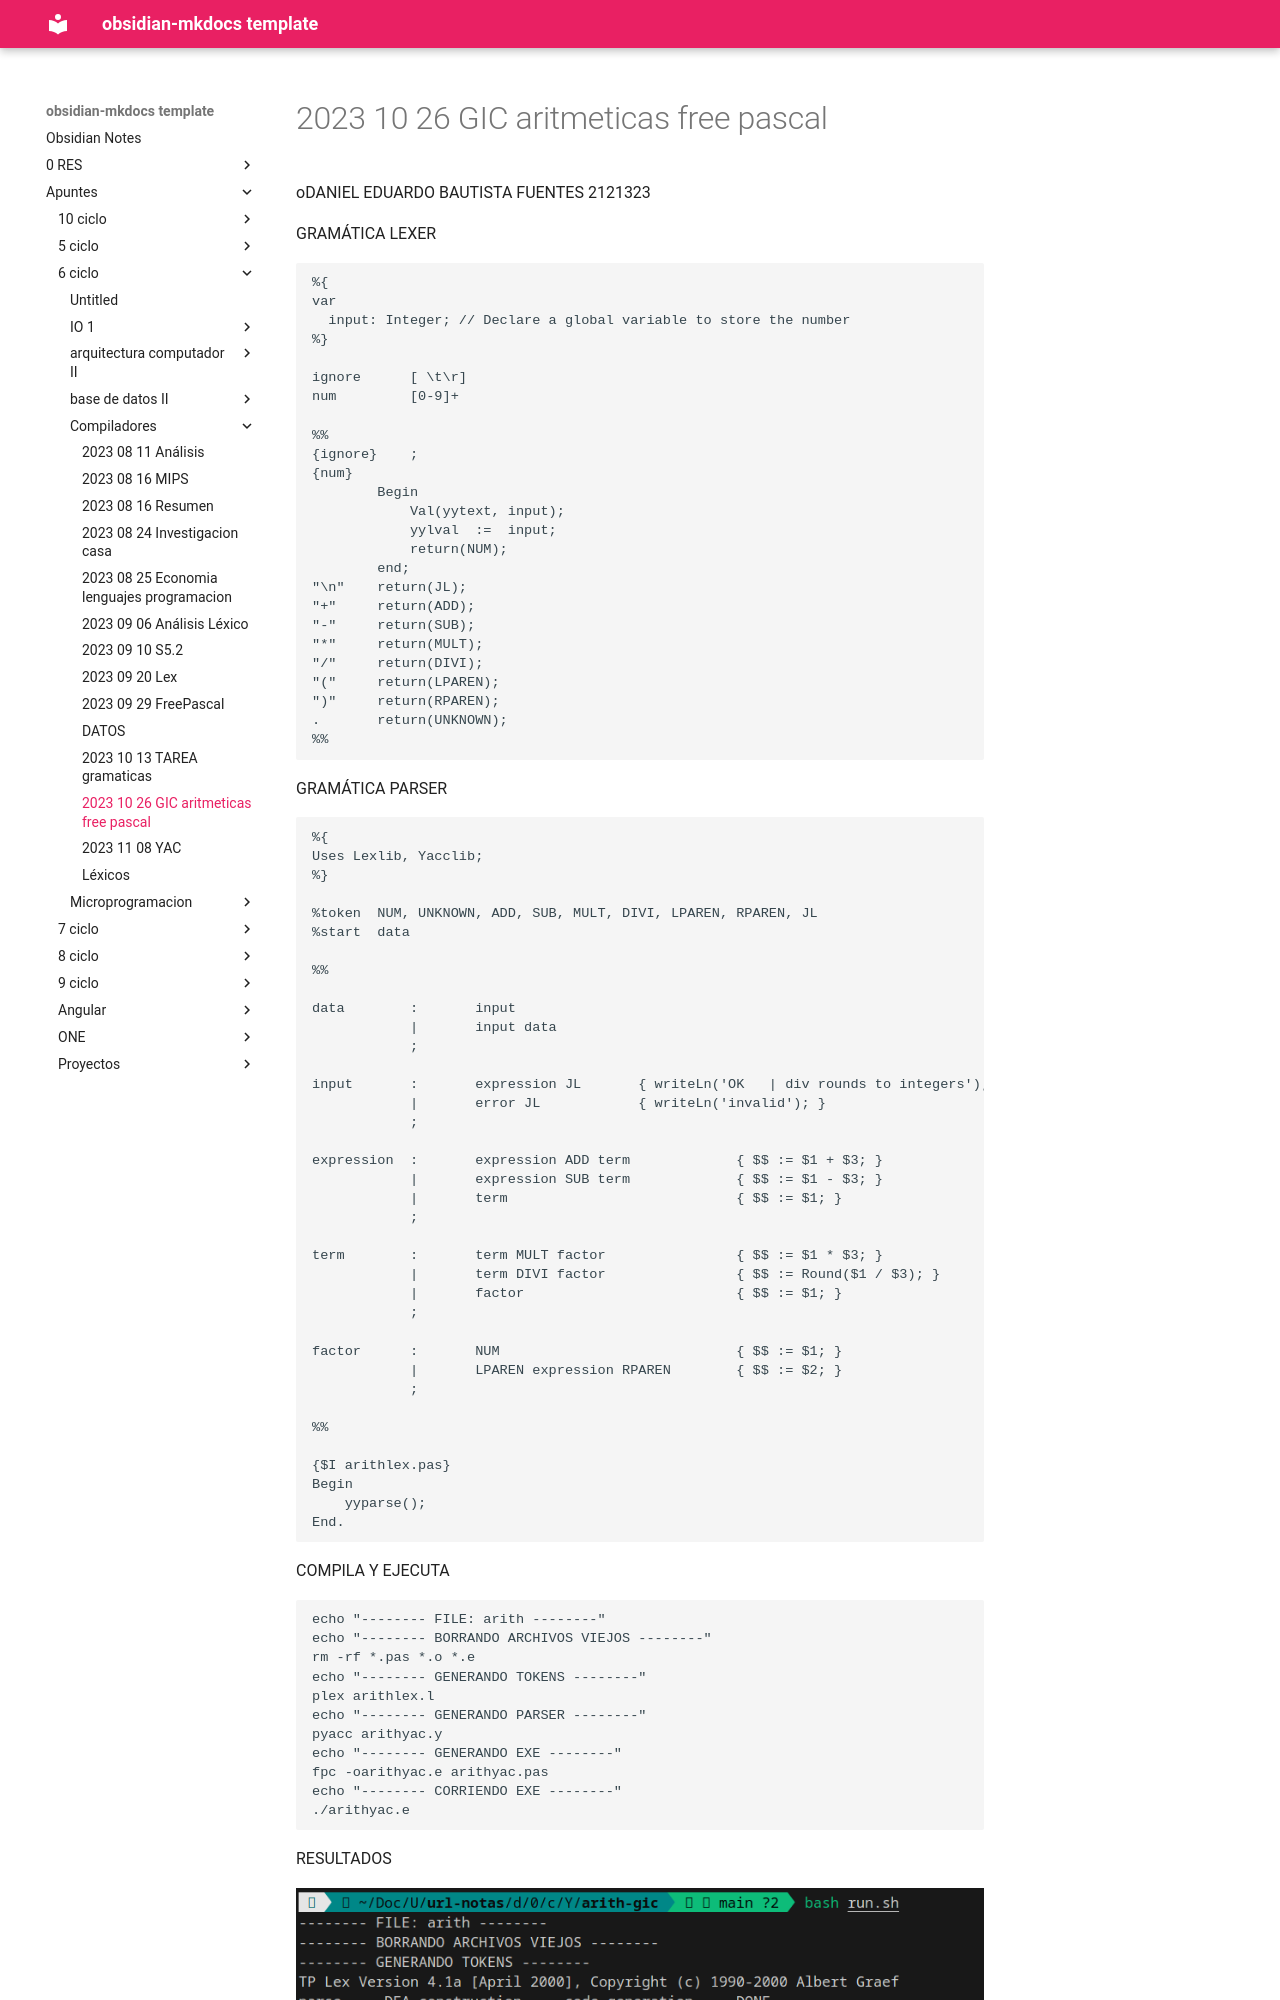

repository: daniel-baf/url-notas · page: Apuntes/6-ciclo/compiladores/2023-10-26-GIC-aritmeticas-free-pascal/index.html · generator: mkdocs

oDANIEL EDUARDO BAUTISTA FUENTES
2121323


GRAMÁTICA LEXER

```pascal
%{
var
  input: Integer; // Declare a global variable to store the number
%}

ignore      [ \t\r]
num         [0-9]+

%%
{ignore}    ;
{num}
        Begin
            Val(yytext, input);
            yylval  :=  input;
            return(NUM);
        end;
"\n"    return(JL);
"+"     return(ADD);
"-"     return(SUB);
"*"     return(MULT);
"/"     return(DIVI);
"("     return(LPAREN);
")"     return(RPAREN);
.       return(UNKNOWN);
%%
```

GRAMÁTICA PARSER

```pascal
%{
Uses Lexlib, Yacclib;
%}

%token  NUM, UNKNOWN, ADD, SUB, MULT, DIVI, LPAREN, RPAREN, JL
%start  data

%%

data        :       input
            |       input data
            ;

input       :       expression JL       { writeLn('OK   | div rounds to integers'); writeLn('Result: ', $1); }
            |       error JL            { writeLn('invalid'); }
            ;

expression  :       expression ADD term             { $$ := $1 + $3; }
            |       expression SUB term             { $$ := $1 - $3; }
            |       term                            { $$ := $1; }
            ;

term        :       term MULT factor                { $$ := $1 * $3; }     
            |       term DIVI factor                { $$ := Round($1 / $3); }
            |       factor                          { $$ := $1; }
            ;
